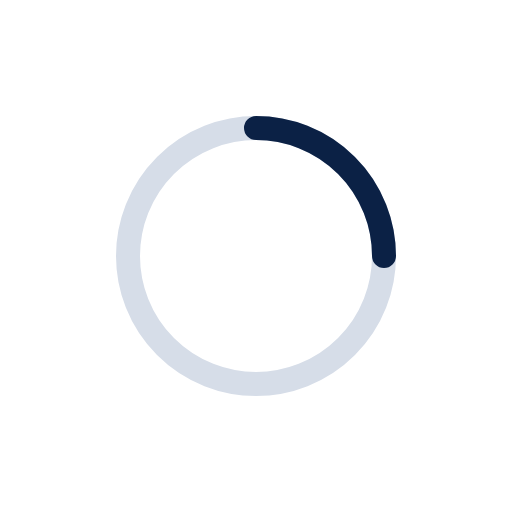
t = 0.00 s
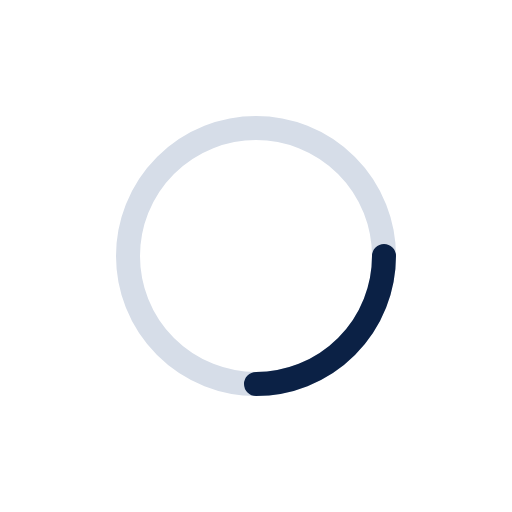
t = 0.25 s
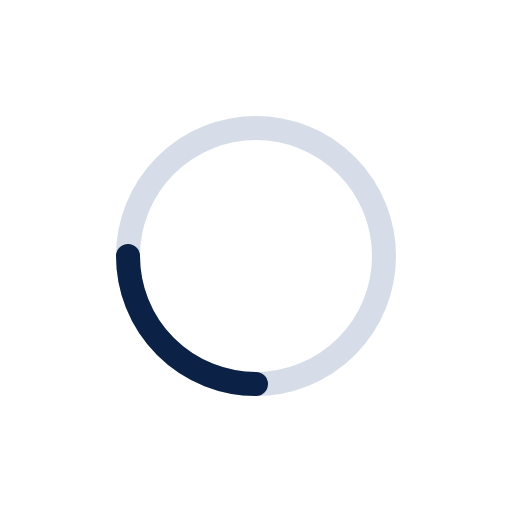
t = 0.50 s
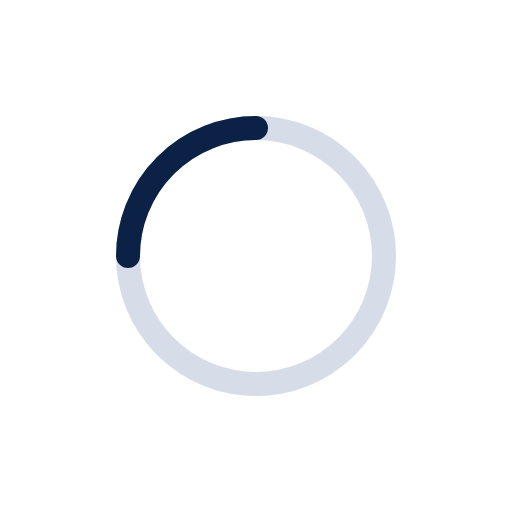
t = 0.75 s

The animated SVG that drew these frames (rendered in a browser with its animation timeline set to each time). Animation: 1 SMIL element (animateTransform=1); one cycle of 1.00 s, repeats indefinitely.

<svg xmlns="http://www.w3.org/2000/svg" width="256" height="256" viewBox="0 0 256 256"><circle cx="128" cy="128" r="64" fill="none" stroke="#D6DDE8" stroke-width="12"/><path d="M128 64a64 64 0 0 1 64 64" fill="none" stroke="#0B2145" stroke-width="12" stroke-linecap="round"><animateTransform attributeName="transform" type="rotate" from="0 128 128" to="360 128 128" dur="1s" repeatCount="indefinite"/></path></svg>
